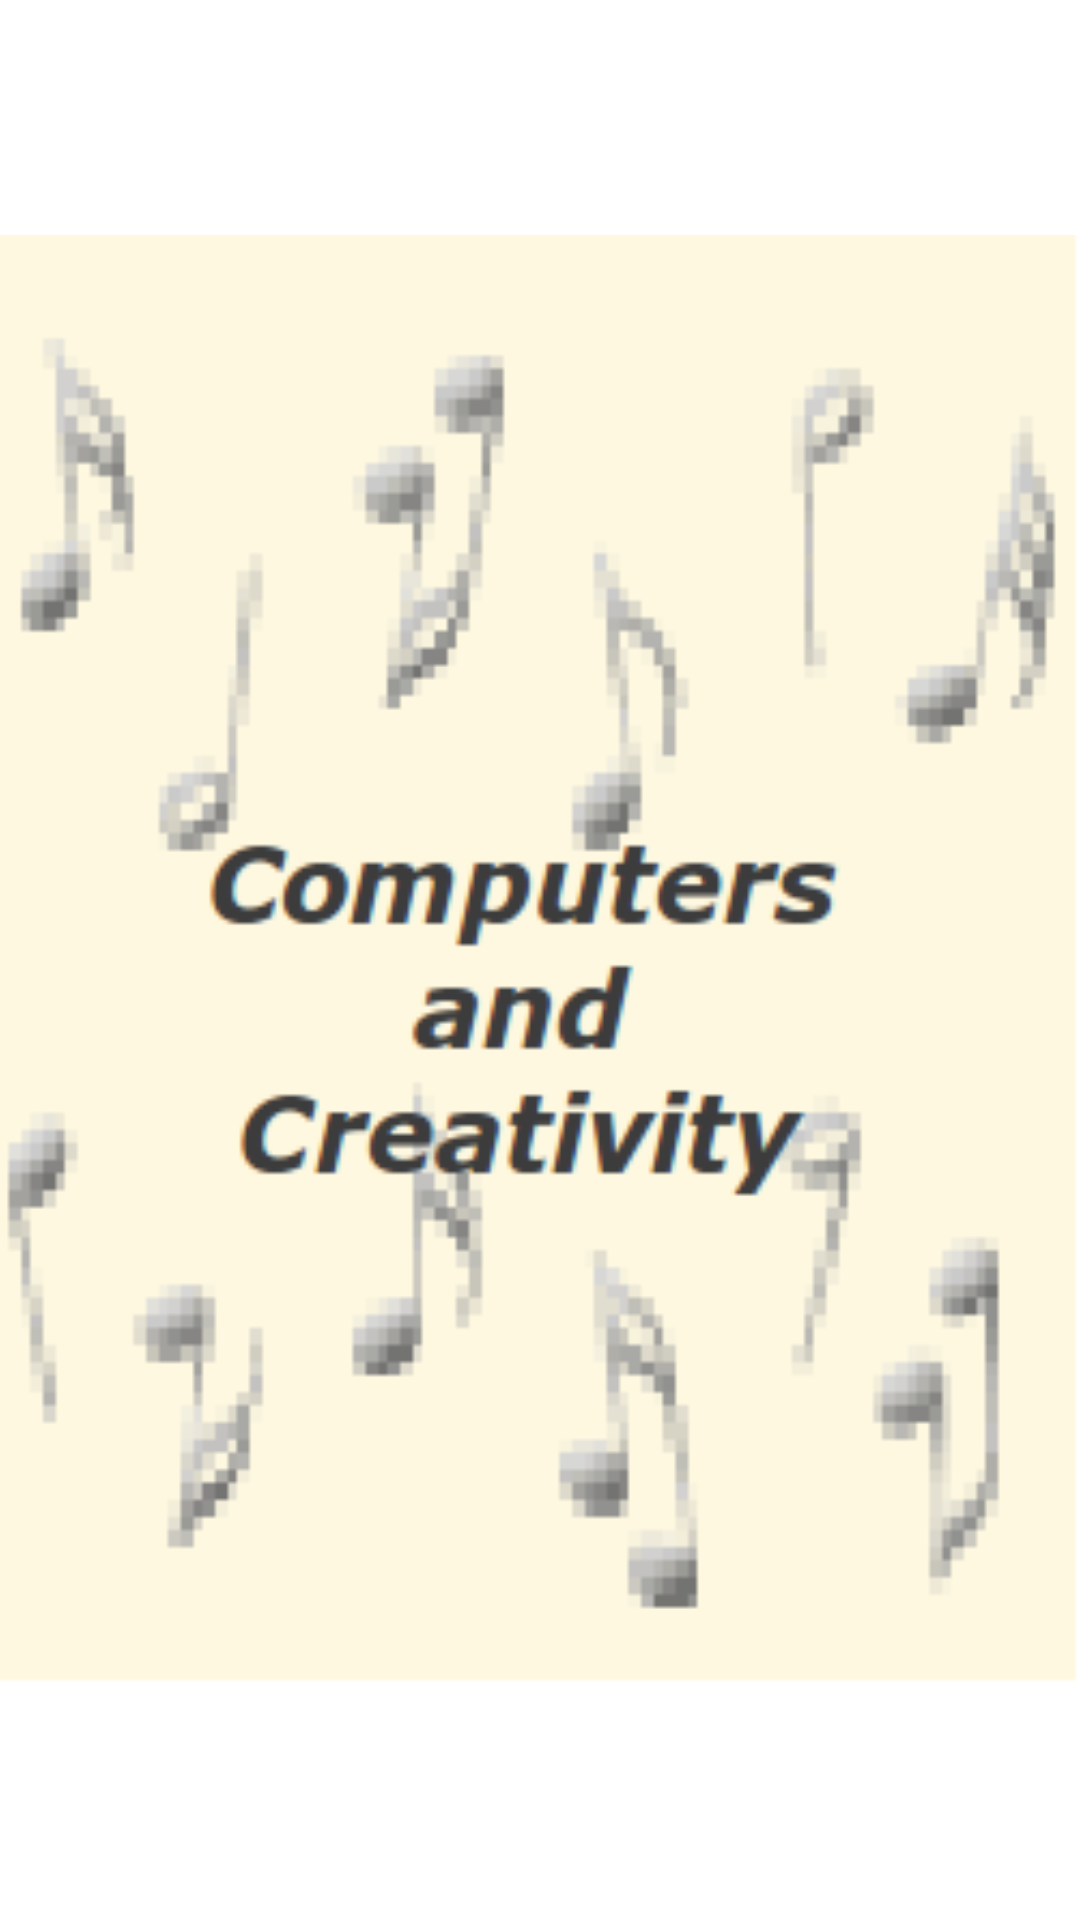

Produce the Android XML layout that renders to this screen, including the resource entries it uses.
<!-- AndroidManifest.xml: application theme AppTheme -->
<!-- res/layout/activity_enter_game.xml -->
<LinearLayout xmlns:android="http://schemas.android.com/apk/res/android"
    xmlns:tools="http://schemas.android.com/tools"
    android:layout_width="match_parent"
    android:layout_height="match_parent"
    android:orientation="vertical" >

    <ImageView
        android:id="@+id/openingImage"
        android:layout_width="match_parent"
        android:layout_height="match_parent"
        android:contentDescription="@drawable/ccsplash"
        android:src="@drawable/ccsplash" />

</LinearLayout>
<!-- resources referenced by this layout -->
<resources>
  <!-- drawable ccsplash: png bitmap (drawable-ldpi, 3798 bytes) -->
  <style name="AppTheme" parent="android:Theme.Light" />
</resources>
